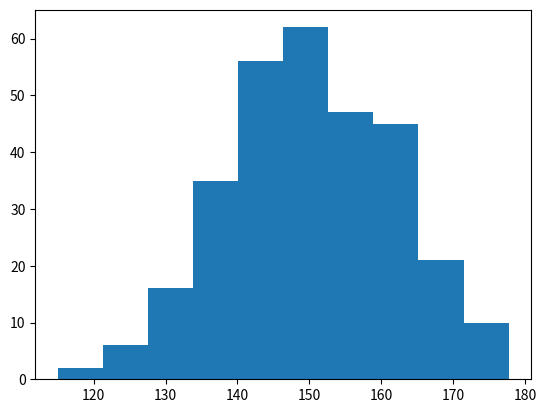

Write the Python code that produced this figure.
import matplotlib.pyplot as plt
import numpy as np
x=np.random.normal(150,12,300)
plt.hist(x)
plt.show()